Labelled photos from "DataLab3", an image-classification folder in K1r1llLapshin/Programming. The possible labels are: cleaned, dirty.

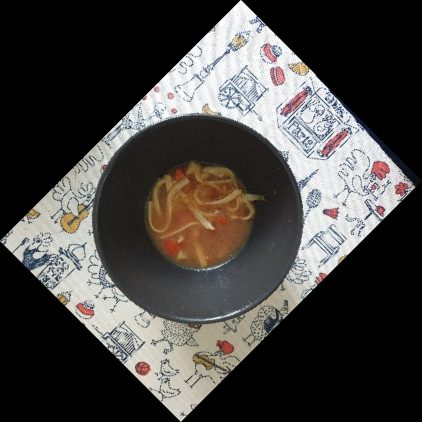
Label: dirty

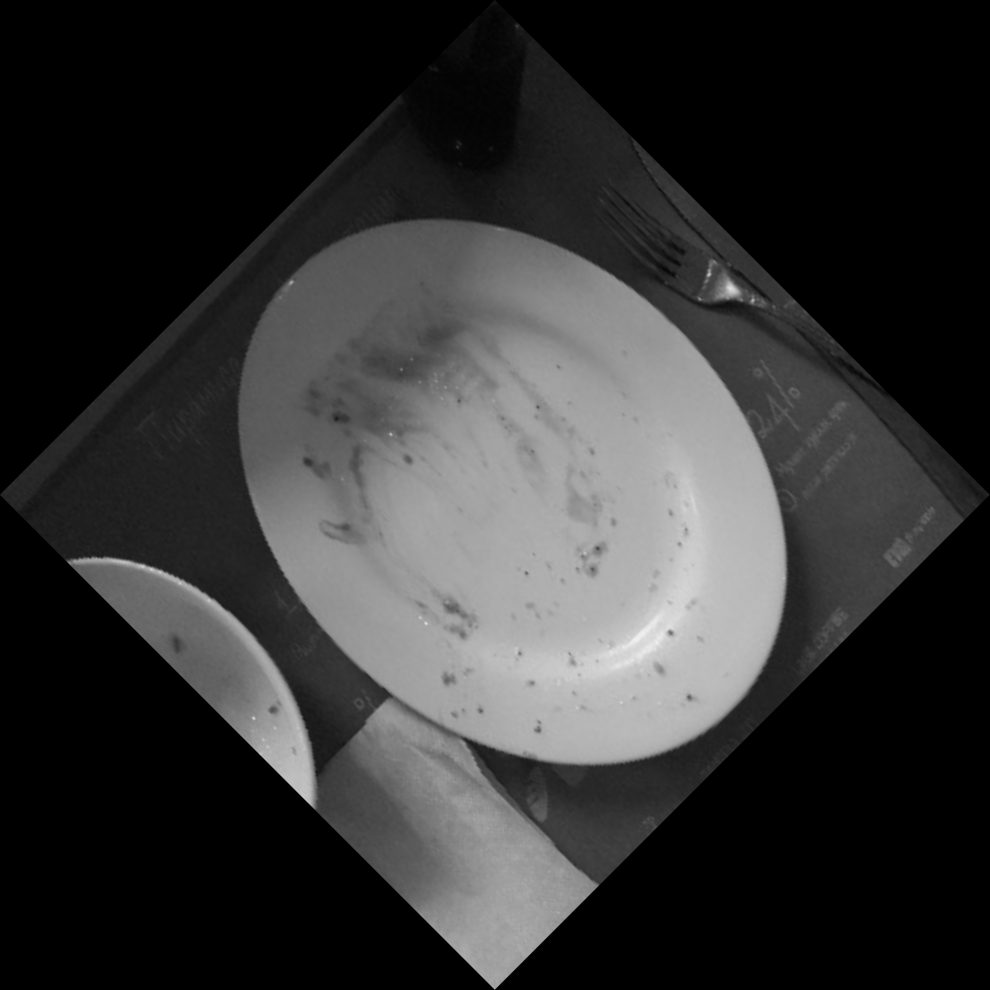
Label: dirty

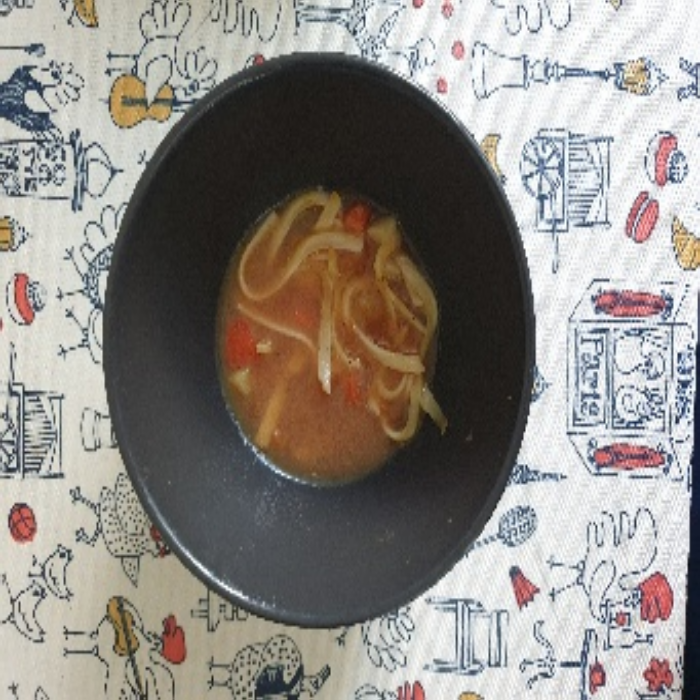
Label: dirty

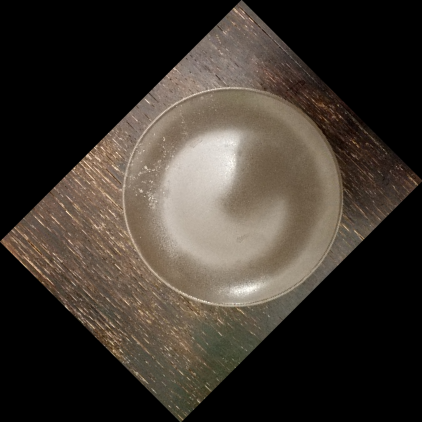
Label: dirty

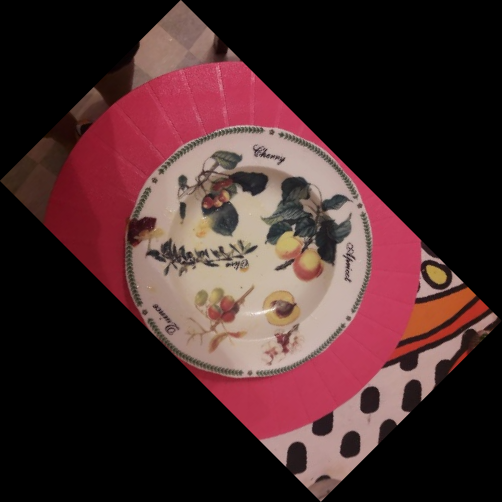
Label: dirty

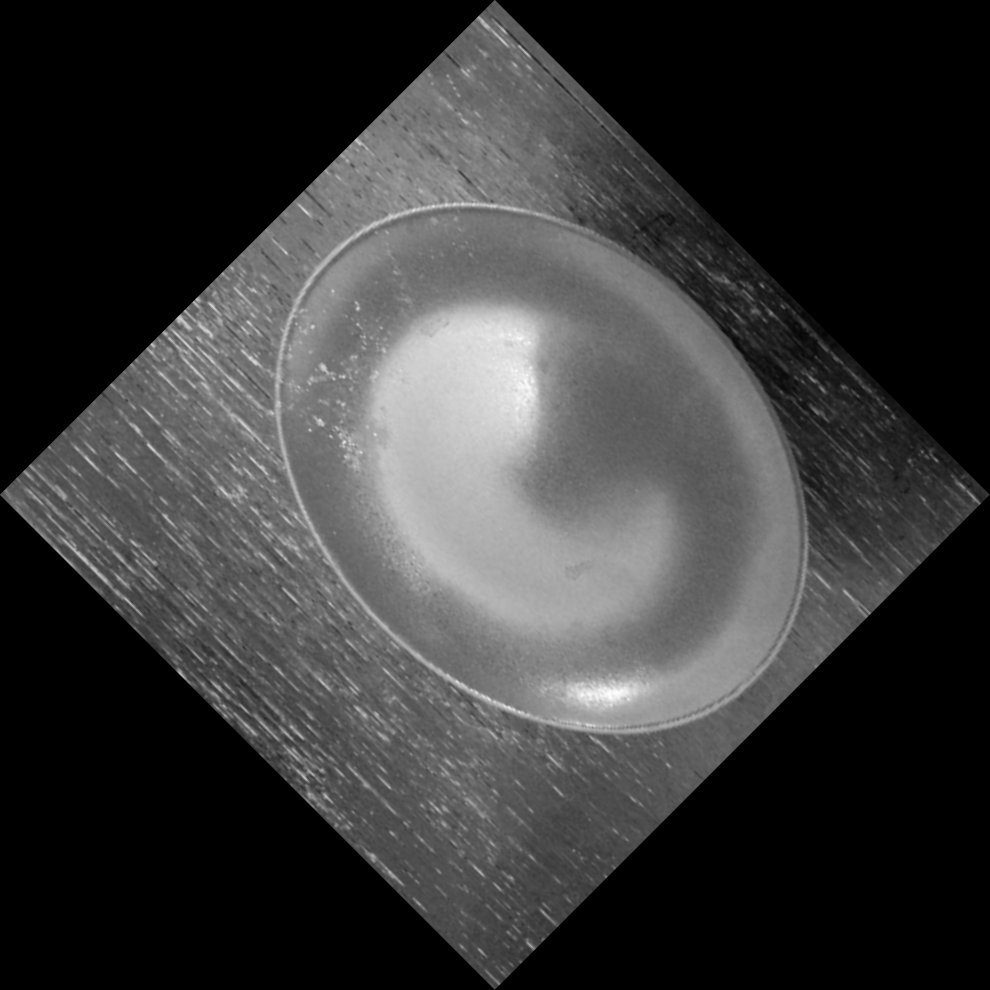
Label: dirty
